Run: headless pygame with SDL's dummy video driver; simulated clock (each Clock.tick advances the game by its frame time, no real sleeping); random seed 0; keys injected as events and as key.get_pressed() state; no mouse input.
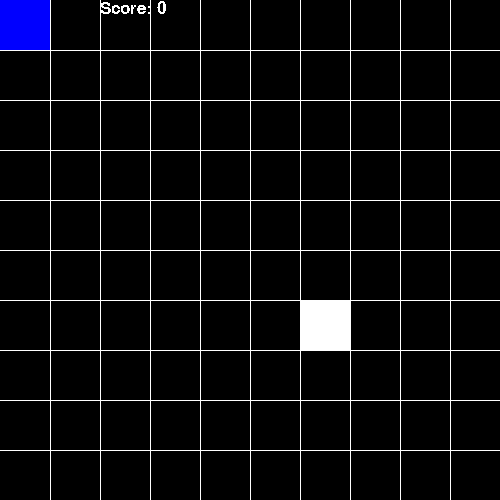
Frame 1 of 4 · flips 1–60 · no input
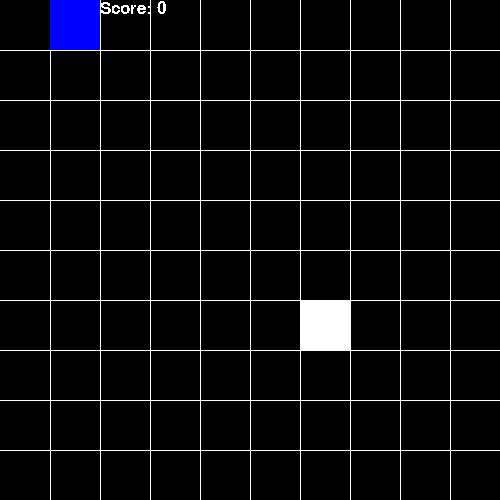
Frame 2 of 4 · flips 61–180 · tapped SPACE, RETURN · held RIGHT (→), D
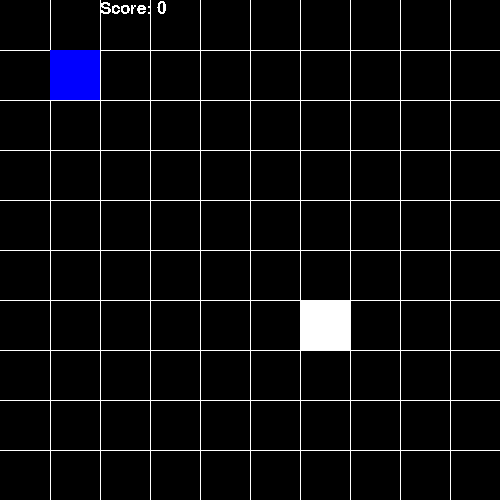
Frame 3 of 4 · flips 181–300 · held DOWN (↓), S
Frame 4 of 4 · flips 301–420 · held LEFT (←), A, UP (↑), W · screen same as frame 1, image omitted

The pygame program that drew these frames:

import sys
import random
import pygame

pygame.init()
pygame.font.init()
size = width, height = 500, 500
screen = pygame.display.set_mode(size)
clock = pygame.time.Clock()
pygame.display.set_caption("Snake")


class Game:
    score = 0

    def score_point(self):
        self.score += 1

    def render_text(self, window):
        font = pygame.font.SysFont("Arial", 25)
        text = f"Score: {self.score}"
        x = font.render(text, False, (255, 255, 255))
        window.blit(x, (100, 0))

    def draw_grid(self, window):
        grid_lines = 10
        grid_width = width // grid_lines
        x = 0
        y = 0
        for num in range(grid_lines):
            x += grid_width
            y += grid_width
            pygame.draw.line(window, (255, 255, 255), (x, 0), (x, width))
            pygame.draw.line(window, (255, 255, 255), (0, y), (height, y))


class Snake:
    x = 0
    y = 0

    snake_width = 50
    snake_height = 50
    velocity = 50

    def draw_snake(self, window):
        pygame.draw.rect(window, (0, 0, 255), [self.x, self.y, self.snake_width, self.snake_height])

    def check_fruit_collision(self, fruit_x, fruit_y):
        if self.x == fruit_x and self.y == fruit_y:
            return True
        else:
            return False


class Fruit:
    fruit_width = 50
    fruit_height = 50
    fruit_color = (255, 255, 255)
    x = random.randrange(0, 500 - fruit_width, 50)
    y = random.randrange(0, 500 - fruit_height, 50)

    def refresh_fruit(self):
        self.x = random.randrange(0, 500 - self.fruit_width, 50)
        self.y = random.randrange(0, 500 - self.fruit_height, 50)

    def draw_fruit(self, window):
        pygame.draw.rect(window, self.fruit_color, [self.x, self.y, self.fruit_width, self.fruit_height])


snake = Snake()
fruit = Fruit()
game = Game()
while True:
    for event in pygame.event.get():
        if event.type == pygame.QUIT:
            sys.exit()
        if event.type == pygame.KEYDOWN:
            if event.key == pygame.K_w and snake.y > 0:
                snake.y -= snake.velocity
            if event.key == pygame.K_s and (snake.y + snake.velocity) + snake.snake_height // 2 < height:
                snake.y += snake.velocity
            if event.key == pygame.K_a and snake.x > 0:
                snake.x -= snake.velocity
            if event.key == pygame.K_d and (snake.x + snake.velocity) + snake.snake_width // 2 < width:
                snake.x += snake.velocity
    screen.fill((0, 0, 0))
    game.draw_grid(screen)
    fruit.draw_fruit(screen)
    snake.draw_snake(screen)
    if snake.check_fruit_collision(fruit.x, fruit.y):
        fruit.refresh_fruit()
        game.score_point()
    game.render_text(screen)
    pygame.display.update()
    clock.tick(60)
